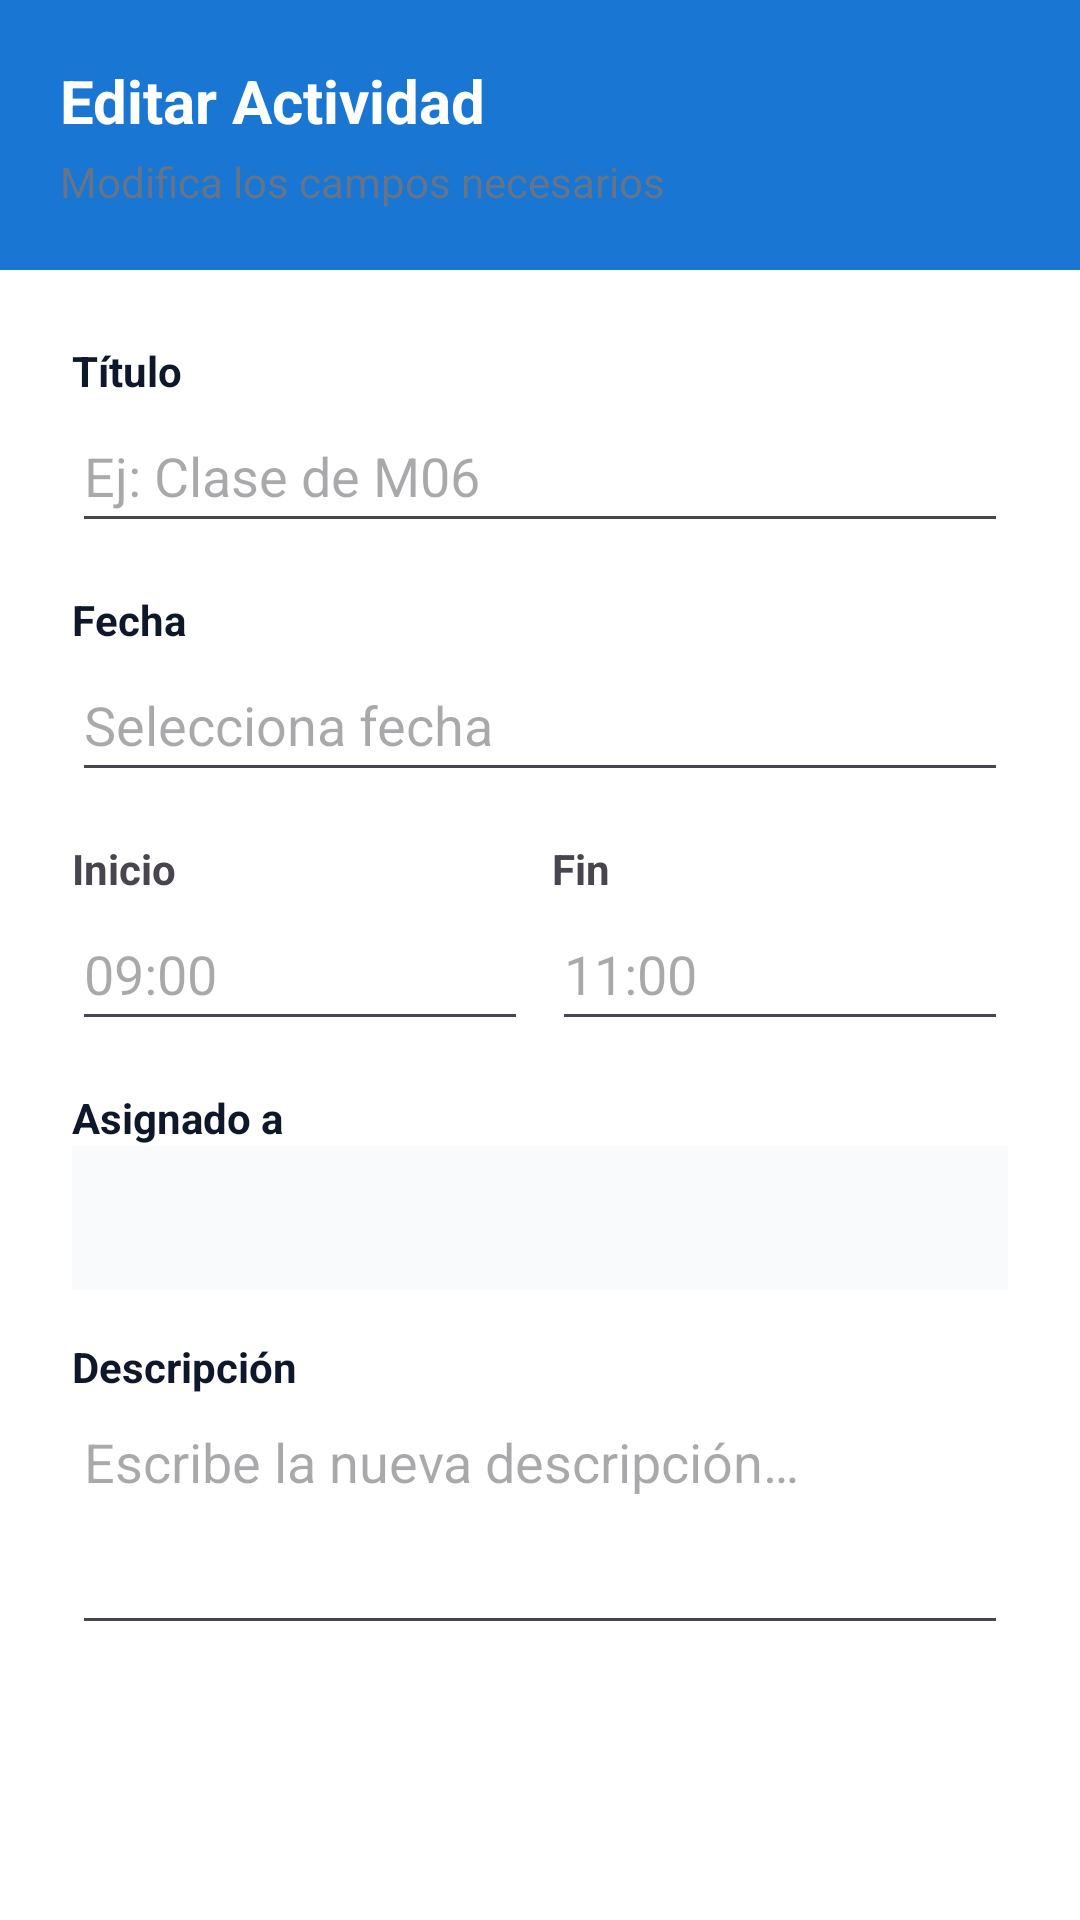

Produce the Android XML layout that renders to this screen, including the resource entries it uses.
<!-- AndroidManifest.xml: application theme Theme.AGENDA -->
<!-- res/layout/update_activitat_dialog.xml -->
<?xml version="1.0" encoding="utf-8"?>
<ScrollView xmlns:android="http://schemas.android.com/apk/res/android"
    android:layout_width="match_parent"
    android:layout_height="wrap_content"
    android:background="@color/card_surface">

    <LinearLayout
        android:layout_width="match_parent"
        android:layout_height="wrap_content"
        android:orientation="vertical">

        <LinearLayout
            android:layout_width="match_parent"
            android:layout_height="wrap_content"
            android:background="@color/android_blue"
            android:orientation="vertical"
            android:padding="20dp">

            <TextView
                android:layout_width="wrap_content"
                android:layout_height="wrap_content"
                android:text="@string/dialog_update_activity_title"
                android:textColor="@color/white"
                android:textSize="20sp"
                android:textStyle="bold" />

            <TextView
                android:layout_width="wrap_content"
                android:layout_height="wrap_content"
                android:layout_marginTop="4dp"
                android:text="@string/dialog_update_subtitle"
                android:textColor="@color/text_muted"
                android:textSize="14sp" />
        </LinearLayout>

        <LinearLayout
            android:layout_width="match_parent"
            android:layout_height="wrap_content"
            android:orientation="vertical"
            android:padding="24dp">

            <TextView
                android:layout_width="wrap_content"
                android:layout_height="wrap_content"
                android:text="@string/label_title"
                android:textColor="@color/text_h1"
                android:textStyle="bold" />

            <EditText
                android:id="@+id/etEditTitol"
                android:layout_width="match_parent"
                android:layout_height="48dp"
                android:layout_marginBottom="16dp"
                android:hint="@string/hint_activity_title_example"
                android:inputType="textCapSentences" />

            <TextView
                android:layout_width="wrap_content"
                android:layout_height="wrap_content"
                android:text="@string/label_date"
                android:textColor="@color/text_h1"
                android:textStyle="bold" />

            <EditText
                android:id="@+id/etEditData"
                android:layout_width="match_parent"
                android:layout_height="48dp"
                android:layout_marginBottom="16dp"
                android:focusable="false"
                android:hint="@string/hint_select_date" />

            <LinearLayout
                android:layout_width="match_parent"
                android:layout_height="wrap_content"
                android:orientation="horizontal">

                <LinearLayout
                    android:layout_width="0dp"
                    android:layout_height="wrap_content"
                    android:layout_weight="1"
                    android:orientation="vertical">

                    <TextView
                        android:layout_width="wrap_content"
                        android:layout_height="wrap_content"
                        android:text="@string/label_start"
                        android:textStyle="bold" />

                    <EditText
                        android:id="@+id/etEditHoraInici"
                        android:layout_width="match_parent"
                        android:layout_height="48dp"
                        android:focusable="false"
                        android:hint="@string/hint_start_time" />
                </LinearLayout>

                <LinearLayout
                    android:layout_width="0dp"
                    android:layout_height="wrap_content"
                    android:layout_weight="1"
                    android:orientation="vertical"
                    android:layout_marginStart="8dp">

                    <TextView
                        android:layout_width="wrap_content"
                        android:layout_height="wrap_content"
                        android:text="@string/label_end"
                        android:textStyle="bold" />

                    <EditText
                        android:id="@+id/etEditHoraFi"
                        android:layout_width="match_parent"
                        android:layout_height="48dp"
                        android:focusable="false"
                        android:hint="@string/hint_end_time" />
                </LinearLayout>
            </LinearLayout>

            <TextView
                android:layout_width="wrap_content"
                android:layout_height="wrap_content"
                android:layout_marginTop="16dp"
                android:text="@string/label_asignado_a"
                android:textColor="@color/text_h1"
                android:textStyle="bold" />

            <Spinner
                android:id="@+id/spinnerEditUsuari"
                android:layout_width="match_parent"
                android:layout_height="48dp"
                android:layout_marginBottom="16dp"
                android:background="@color/bg_app_web" />

            <TextView
                android:layout_width="wrap_content"
                android:layout_height="wrap_content"
                android:text="@string/label_description"
                android:textColor="@color/text_h1"
                android:textStyle="bold" />

            <EditText
                android:id="@+id/etEditDescripcio"
                android:layout_width="match_parent"
                android:layout_height="wrap_content"
                android:layout_marginBottom="24dp"
                android:gravity="top"
                android:hint="@string/hint_new_description"
                android:inputType="textMultiLine"
                android:minLines="3" />

        </LinearLayout>

    </LinearLayout>
</ScrollView>
<!-- resources referenced by this layout -->
<resources>
  <color name="android_blue">#1976D2</color>
  <color name="bg_app_web">#F8FAFC</color>
  <color name="card_surface">#FFFFFF</color>
  <color name="text_h1">#0F172A</color>
  <color name="text_muted">#64748B</color>
  <color name="white">#FFFFFFFF</color>
  <string name="dialog_update_activity_title">Editar Actividad</string>
  <string name="dialog_update_subtitle">Modifica los campos necesarios</string>
  <string name="hint_activity_title_example">Ej: Clase de M06</string>
  <string name="hint_end_time">11:00</string>
  <string name="hint_new_description">Escribe la nueva descripción…</string>
  <string name="hint_select_date">Selecciona fecha</string>
  <string name="hint_start_time">09:00</string>
  <string name="label_asignado_a">Asignado a</string>
  <string name="label_date">Fecha</string>
  <string name="label_description">Descripción</string>
  <string name="label_end">Fin</string>
  <string name="label_start">Inicio</string>
  <string name="label_title">Título</string>
  <style name="Theme.AGENDA" parent="Base.Theme.AGENDA" />
  <style name="Base.Theme.AGENDA" parent="Theme.Material3.DayNight.NoActionBar">
          <item name="colorPrimary">@color/color_primary</item>
          <item name="colorPrimaryVariant">@color/color_primary_dark</item>
          <item name="colorOnPrimary">@color/white</item>
  
          <item name="android:statusBarColor">@color/color_primary_dark</item>
  
          <item name="android:windowBackground">@color/bg_android</item>
          <item name="colorSurface">@color/card_surface</item>
  
          <item name="toolbarStyle">@style/Widget.AGENDA.Toolbar</item>
      </style>
  <color name="color_primary">#2563EB</color>
  <color name="color_primary_dark">#1D4ED8</color>
  <color name="bg_android">#F8F9FA</color>
  <style name="Widget.AGENDA.Toolbar" parent="Widget.Material3.Toolbar">
          <item name="android:background">@color/android_blue</item>
          <item name="titleTextColor">@color/white</item>
      </style>
</resources>
